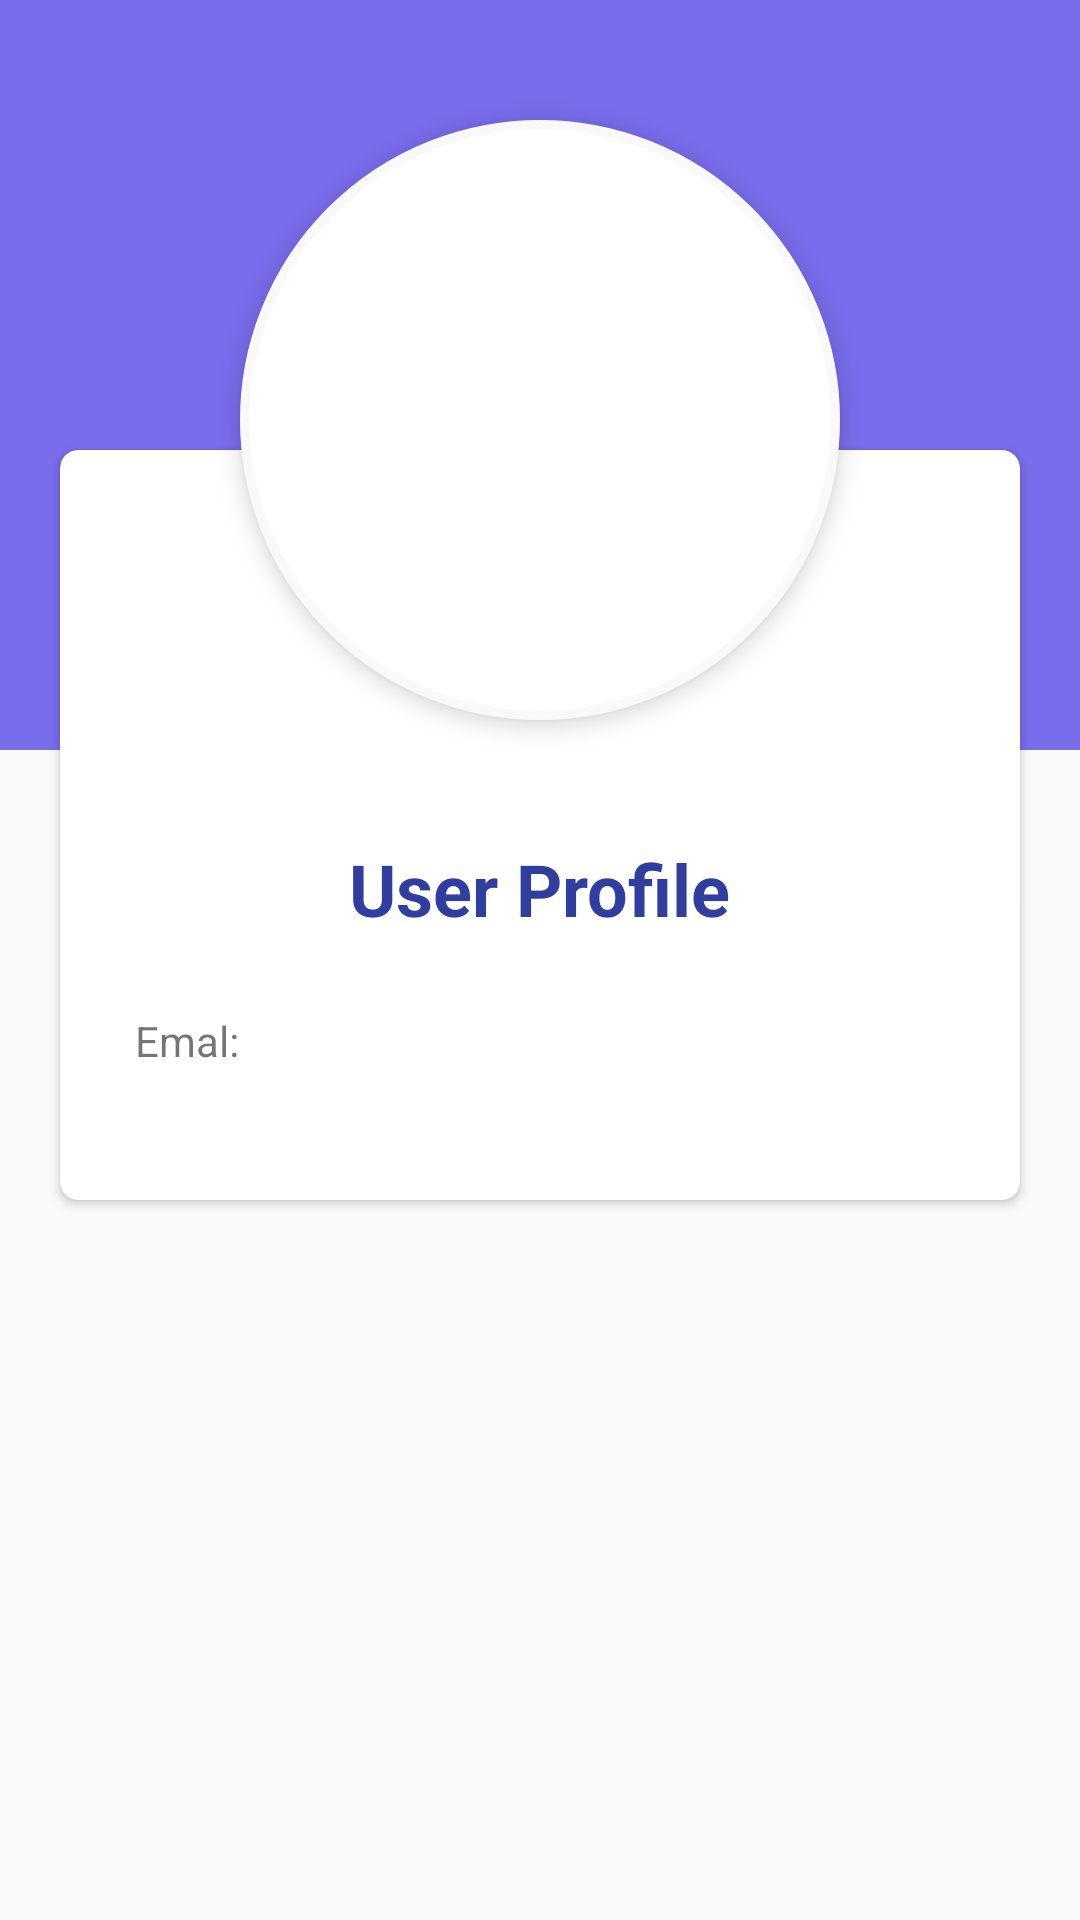

Android layout source for this screen:
<!-- AndroidManifest.xml: application theme AppTheme -->
<!-- res/layout/profile.xml -->
<?xml version="1.0" encoding="utf-8"?>
<ScrollView xmlns:android="http://schemas.android.com/apk/res/android"
    xmlns:card_view="http://schemas.android.com/apk/res-auto"
    android:layout_width="match_parent"
    android:layout_height="match_parent">

    <RelativeLayout
        android:layout_width="match_parent"
        android:layout_height="match_parent">

        <RelativeLayout
            android:id="@+id/header_cover_image"
            android:layout_width="match_parent"
            android:layout_height="250dp"
            android:background="#796dec"
            android:scaleType="centerCrop"

            />


        <android.support.v7.widget.CardView
            android:id="@+id/profile_layout"
            android:layout_width="match_parent"
            android:layout_height="250dp"
            android:layout_marginLeft="20dp"
            android:layout_marginTop="150dp"
            android:layout_marginRight="20dp"
            android:background="#ffffff"
            android:elevation="6dp"
            android:paddingBottom="24dp"
            card_view:cardCornerRadius="6dp">


            <RelativeLayout
                android:layout_width="wrap_content"
                android:layout_height="wrap_content">


                <RelativeLayout
                    android:id="@+id/nameRl"
                    android:layout_width="match_parent"
                    android:layout_height="wrap_content"
                    android:layout_marginTop="130dp"
                    android:gravity="center">

                    <TextView
                        android:id="@+id/user_profile_name"
                        android:layout_width="wrap_content"
                        android:layout_height="wrap_content"
                        android:text="User Profile"
                        android:textColor="@color/colorPrimaryDark"
                        android:textSize="24sp"
                        android:textStyle="bold" />
                </RelativeLayout>

                <RelativeLayout
                    android:layout_width="match_parent"
                    android:layout_height="wrap_content"
                    android:layout_below="@+id/nameRl"
                    >


                    <LinearLayout
                        android:layout_width="wrap_content"
                        android:layout_height="wrap_content"
                        android:orientation="horizontal">

                        <TextView
                            android:layout_width="wrap_content"
                            android:layout_height="wrap_content"
                            android:layout_margin="5dp"
                            android:clickable="true"
                            android:elevation="4dp"
                            android:padding="20dp"
                            android:text="Emal:" />

                        <TextView
                            android:id="@+id/userEmailTV"
                            android:layout_width="fill_parent"
                            android:layout_height="wrap_content"
                            android:layout_margin="5dp"
                            android:clickable="true"
                            android:elevation="4dp"
                            android:padding="20dp"
                            android:text="" />

                    </LinearLayout>

                </RelativeLayout>

            </RelativeLayout>




            <TextView
                android:id="@+id/user_profile_short_bio"
                android:layout_width="wrap_content"
                android:layout_height="wrap_content"
                android:layout_below="@+id/user_profile_name"
                android:layout_centerHorizontal="true"
                android:layout_marginTop="12dp"
                android:text=""
                android:textColor="@color/colorPrimaryDark"
                android:textSize="14sp" />
        </android.support.v7.widget.CardView>

        <ImageButton
            android:id="@+id/user_profile_photo"
            android:layout_width="200dp"
            android:layout_height="200dp"
            android:layout_centerHorizontal="true"
            android:layout_marginTop="40dp"
            android:background="@drawable/profile_circular_border_imageview"
            android:elevation="5dp"
            android:scaleType="centerCrop"
            android:padding="5dp"
            android:src="@drawable/profile" />


        <LinearLayout
            android:layout_width="fill_parent"
            android:layout_height="wrap_content"
            android:layout_below="@+id/profile_layout"
            android:layout_marginTop="5dp"
            android:orientation="vertical">




        </LinearLayout>
    </RelativeLayout>
</ScrollView>
<!-- resources referenced by this layout -->
<resources>
  <color name="colorPrimaryDark">#303F9F</color>
  <!-- drawable profile_circular_border_imageview (drawable) -->
  <?xml version="1.0" encoding="utf-8"?>
  <shape xmlns:android="http://schemas.android.com/apk/res/android"
      android:shape="rectangle">
      <corners android:radius="100dp" />
      <solid android:color="#ffffff" />
      <stroke
          android:width="3dip"
          android:color="#f9f9f9" />
      <padding
          android:bottom="0dp"
          android:left="0dp"
          android:right="0dp"
          android:top="0dp" />
  </shape>
  <style name="AppTheme" parent="Theme.AppCompat.Light.DarkActionBar">
          
          <item name="colorPrimary">@color/colorPrimary</item>
          <item name="colorPrimaryDark">@color/colorPrimaryDark</item>
          <item name="colorAccent">@color/colorAccent</item>
      </style>
  <color name="colorPrimary">#5F36A9</color>
  <color name="colorAccent">#FF4081</color>
</resources>
